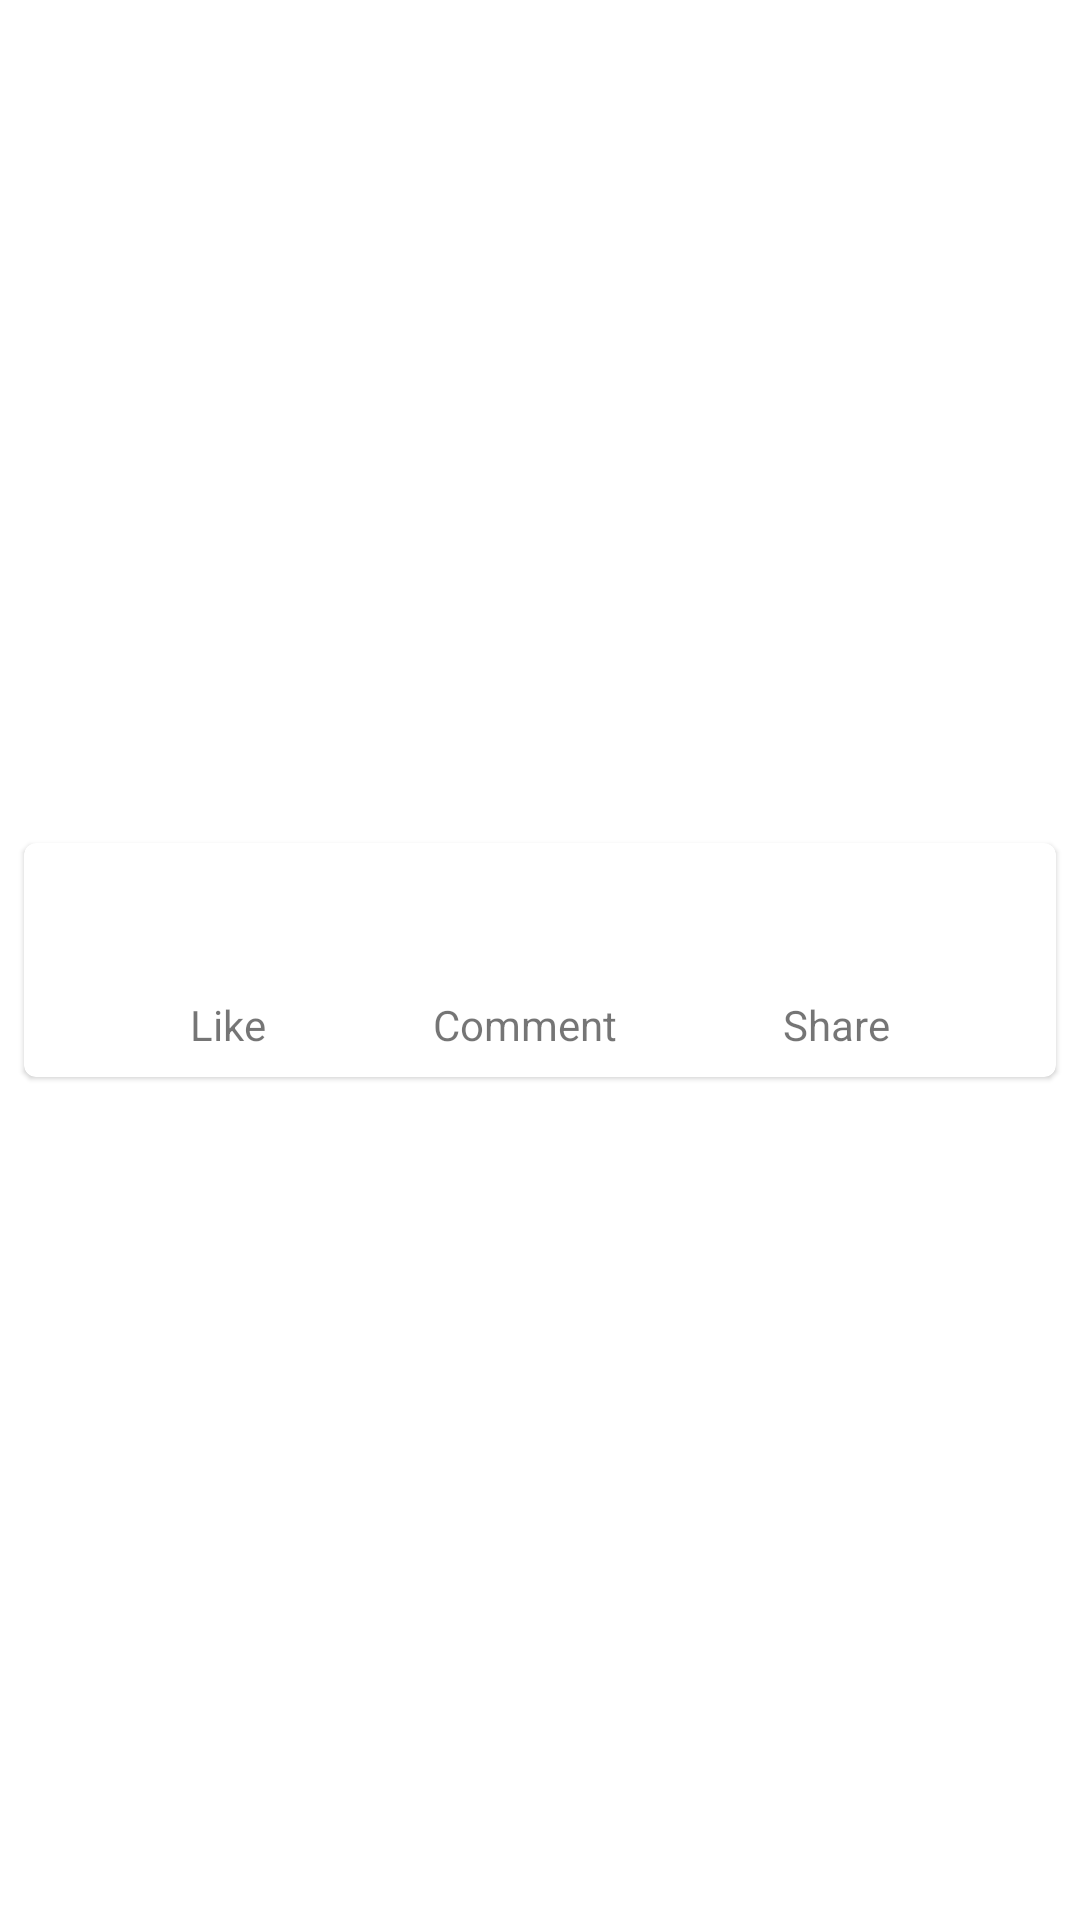

Write the Android layout XML for this screen, with the resource values it uses.
<!-- AndroidManifest.xml: application theme Theme.HumanConnector -->
<!-- res/layout/post_row.xml -->
<?xml version="1.0" encoding="utf-8"?>
<androidx.constraintlayout.widget.ConstraintLayout xmlns:android="http://schemas.android.com/apk/res/android"
    xmlns:app="http://schemas.android.com/apk/res-auto"
    xmlns:tools="http://schemas.android.com/tools"
    android:layout_width="match_parent"
    android:layout_height="wrap_content">

    <com.google.android.material.card.MaterialCardView
        android:layout_width="0dp"
        android:layout_height="wrap_content"
        android:layout_margin="8dp"
        app:layout_constraintLeft_toLeftOf="parent"
        app:layout_constraintRight_toRightOf="parent"
        app:layout_constraintTop_toTopOf="parent"
        app:layout_constraintBottom_toBottomOf="parent">

        <androidx.constraintlayout.widget.ConstraintLayout
            android:layout_width="match_parent"
            android:paddingBottom="8dp"
            android:layout_height="wrap_content">

    <TextView
        android:id="@+id/txt_main"
        android:layout_width="0dp"
        android:layout_height="wrap_content"
        android:padding="16dp"
        app:layout_constraintLeft_toLeftOf="parent"
        app:layout_constraintRight_toRightOf="parent"
        app:layout_constraintTop_toTopOf="parent"
        tools:text="Have A Nice Day..." />

    <TextView
        android:id="@+id/txt_like"
        android:layout_width="wrap_content"
        android:layout_height="wrap_content"
        android:text="Like"
        app:layout_constraintEnd_toStartOf="@+id/txt_comment"
        app:layout_constraintStart_toStartOf="parent"
        app:layout_constraintTop_toBottomOf="@+id/txt_main" />

    <TextView
        android:id="@+id/txt_comment"
        android:layout_width="wrap_content"
        android:layout_height="wrap_content"
        android:text="Comment"
        app:layout_constraintEnd_toStartOf="@+id/txt_share"
        app:layout_constraintStart_toEndOf="@+id/txt_like"
        app:layout_constraintTop_toTopOf="@id/txt_like" />

    <TextView
        android:id="@+id/txt_share"
        android:layout_width="wrap_content"
        android:layout_height="wrap_content"
        android:text="Share"
        app:layout_constraintBottom_toBottomOf="parent"
        app:layout_constraintEnd_toEndOf="parent"
        app:layout_constraintStart_toEndOf="@+id/txt_comment" />

        </androidx.constraintlayout.widget.ConstraintLayout>
    </com.google.android.material.card.MaterialCardView>
</androidx.constraintlayout.widget.ConstraintLayout>
<!-- resources referenced by this layout -->
<resources>
  <style name="Theme.HumanConnector" parent="Theme.MaterialComponents.DayNight.DarkActionBar">
          
          <item name="colorPrimary">@color/purple_500</item>
          <item name="colorPrimaryVariant">@color/purple_700</item>
          <item name="colorOnPrimary">@color/white</item>
          
          <item name="colorSecondary">@color/teal_200</item>
          <item name="colorSecondaryVariant">@color/teal_700</item>
          <item name="colorOnSecondary">@color/black</item>
          
          <item name="android:statusBarColor" tools:targetApi="l">?attr/colorPrimaryVariant</item>
          
      </style>
  <!-- not gathered from this repository: default colours our renderer supplied (Android Studio template values) -->
  <color name="purple_500">#FF6200EE</color>
  <color name="purple_700">#FF3700B3</color>
  <color name="teal_200">#FF03DAC5</color>
  <color name="teal_700">#FF018786</color>
  <color name="black">#FF000000</color>
  <color name="white">#FFFFFFFF</color>
</resources>
